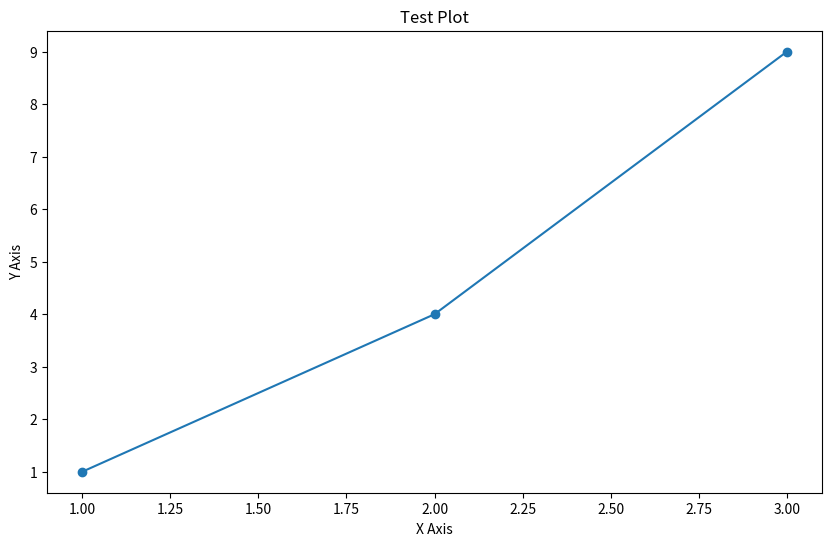

Reproduce this figure in Python.
import matplotlib.pyplot as plt

plt.figure(figsize=(10, 6))
plt.plot([1, 2, 3], [1, 4, 9], marker='o')
plt.xlabel('X Axis')
plt.ylabel('Y Axis')
plt.title('Test Plot')
plt.show()